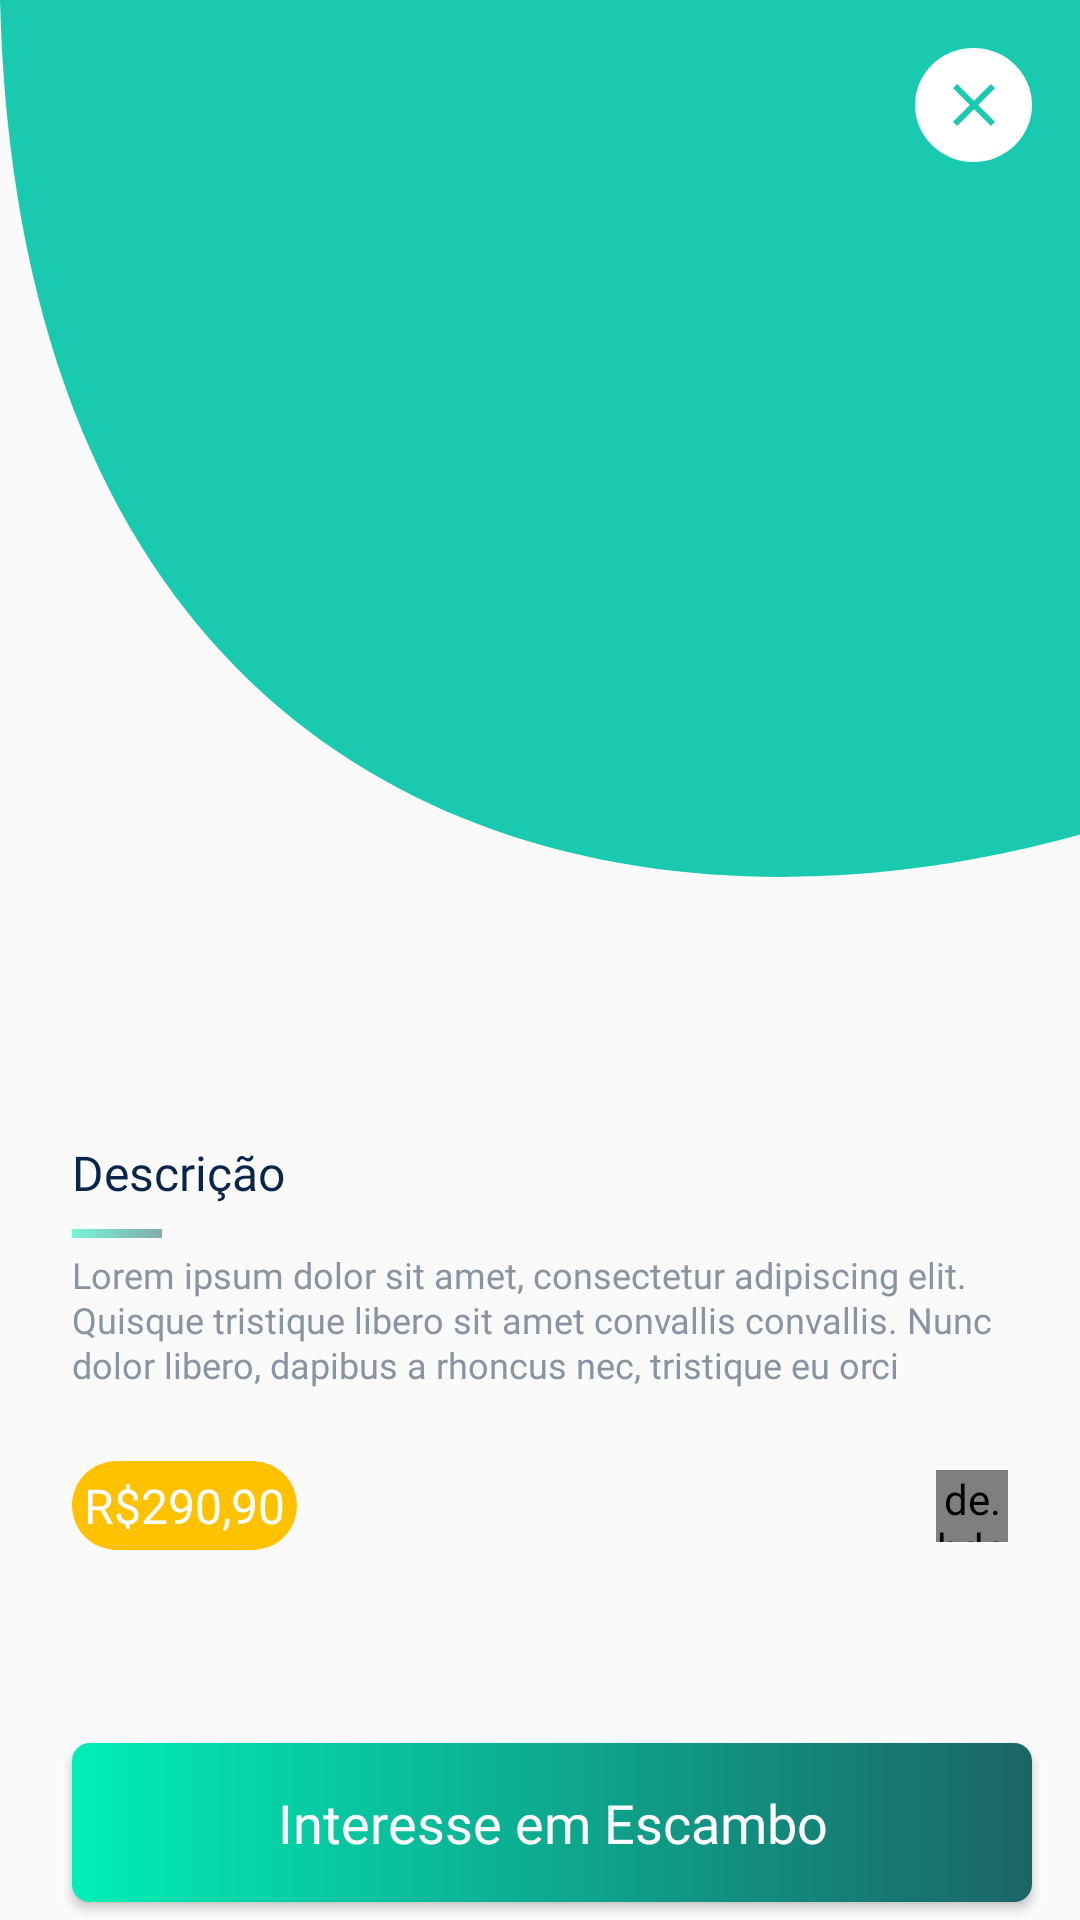

Android layout source for this screen:
<!-- AndroidManifest.xml: application theme AppTheme -->
<!-- res/layout/activity_product.xml -->
<?xml version="1.0" encoding="utf-8"?>
<layout xmlns:android="http://schemas.android.com/apk/res/android"
    xmlns:app="http://schemas.android.com/apk/res-auto"
    xmlns:tools="http://schemas.android.com/tools">

    <data>

    </data>

    <androidx.core.widget.NestedScrollView
        android:layout_width="match_parent"
        android:layout_height="match_parent"
        android:fillViewport="true">

        <androidx.constraintlayout.widget.ConstraintLayout
            android:layout_width="match_parent"
            android:layout_height="match_parent"
            tools:context=".ui.core.explore.detail.DetailProductActivity">


            <ImageView
                android:id="@+id/imageView9"
                android:layout_width="0dp"
                android:layout_height="356dp"
                android:adjustViewBounds="true"
                android:contentDescription="@string/app_name"
                android:scaleType="fitXY"
                android:src="@drawable/bg_shape"
                app:layout_constraintEnd_toEndOf="parent"
                app:layout_constraintHorizontal_bias="1.0"
                app:layout_constraintStart_toStartOf="parent"
                app:layout_constraintTop_toTopOf="parent" />

            <TextView
                android:id="@+id/tvProductTitle"
                style="@style/titleStyle"
                android:layout_marginStart="24dp"
                app:layout_constraintBottom_toBottomOf="@+id/circleWhite"
                app:layout_constraintStart_toStartOf="parent"
                app:layout_constraintTop_toTopOf="@+id/circleWhite"
                tools:text="Produto" />

            <ImageView
                android:id="@+id/circleWhite"
                android:layout_width="@dimen/circular_width"
                android:layout_height="@dimen/circular_height"
                android:layout_marginTop="16dp"
                android:layout_marginEnd="16dp"
                android:contentDescription="@string/app_name"
                android:src="@drawable/circular_white"
                app:layout_constraintEnd_toEndOf="parent"
                app:layout_constraintTop_toTopOf="parent" />

            <ImageView
                android:id="@+id/ivCloseDetail"
                android:layout_width="wrap_content"
                android:layout_height="wrap_content"
                android:src="@drawable/ic_close_black_24dp"
                android:tint="#19CAB1"
                app:layout_constraintBottom_toBottomOf="@+id/circleWhite"
                app:layout_constraintEnd_toEndOf="@+id/circleWhite"
                app:layout_constraintStart_toStartOf="@+id/circleWhite"
                app:layout_constraintTop_toTopOf="@+id/circleWhite" />

            <androidx.recyclerview.widget.RecyclerView
                android:id="@+id/rvProductImages"
                android:layout_width="0dp"
                android:layout_height="273dp"
                android:layout_marginTop="24dp"
                android:orientation="horizontal"
                app:layoutManager="androidx.recyclerview.widget.LinearLayoutManager"
                app:layout_constraintEnd_toEndOf="parent"
                app:layout_constraintStart_toStartOf="parent"
                app:layout_constraintTop_toBottomOf="@+id/tvProductTitle"
                tools:listitem="@layout/item_product_photos" />

            <TextView
                android:id="@+id/textView20"
                style="@style/subTitleBlue"
                android:layout_width="wrap_content"
                android:layout_height="wrap_content"
                android:layout_marginTop="24dp"
                android:fontFamily="@font/circular_std_bold"
                android:text="@string/description"
                android:textSize="16dp"
                app:layout_constraintStart_toStartOf="@+id/tvProductTitle"
                app:layout_constraintTop_toBottomOf="@+id/imageView9" />

            <TextView
                android:id="@+id/textView21"
                android:layout_width="30dp"
                android:layout_height="3dp"
                android:layout_marginTop="8dp"
                android:background="@drawable/bg_gree_line"
                app:layout_constraintStart_toStartOf="@+id/textView20"
                app:layout_constraintTop_toBottomOf="@+id/textView20" />

            <TextView
                android:id="@+id/tvItemDetailDescription"
                style="@style/itemDetailDescription"
                android:layout_width="0dp"
                android:layout_height="wrap_content"
                android:layout_marginTop="4dp"
                android:layout_marginEnd="16dp"
                android:text="@string/lorem_ipsum"
                app:layout_constraintEnd_toEndOf="parent"
                app:layout_constraintHorizontal_bias="0.0"
                app:layout_constraintStart_toStartOf="@+id/textView21"
                app:layout_constraintTop_toBottomOf="@+id/textView21" />

            <TextView
                android:id="@+id/tvProductDetailValue"
                style="@style/style_capsule"
                android:layout_width="wrap_content"
                android:layout_height="wrap_content"
                android:layout_marginTop="24dp"
                android:text="@string/dummy_valor"
                android:textSize="16sp"
                app:layout_constraintStart_toStartOf="@+id/tvItemDetailDescription"
                app:layout_constraintTop_toBottomOf="@+id/tvItemDetailDescription" />

            <de.hdodenhof.circleimageview.CircleImageView
                android:id="@+id/ivUserDetail"
                android:layout_width="@dimen/smallphoto_with"
                android:layout_height="@dimen/smallPhotoHeight"
                android:layout_marginEnd="8dp"
                android:src="@drawable/ic_young"
                app:civ_border_color="#FFFFFF"
                app:civ_border_width="1dp"
                app:layout_constraintBottom_toBottomOf="@+id/tvDetailAuthor"
                app:layout_constraintEnd_toStartOf="@+id/tvDetailAuthor"
                app:layout_constraintTop_toTopOf="@+id/tvDetailAuthor" />

            <TextView
                android:id="@+id/tvDetailAuthor"
                style="@style/userNameDetail"
                android:layout_width="0dp"
                android:layout_height="wrap_content"
                android:textSize="16sp"
                app:layout_constraintBaseline_toBaselineOf="@+id/tvProductDetailValue"
                app:layout_constraintEnd_toEndOf="@+id/tvItemDetailDescription"
                tools:text="Ayrton Senna" />

            <ImageView
                android:id="@+id/imageView13"
                android:layout_width="wrap_content"
                android:layout_height="wrap_content"
                android:layout_marginTop="24dp"
                android:contentDescription="@string/app_name"
                android:src="@drawable/ic_location_on_24px"
                app:layout_constraintStart_toStartOf="@+id/tvProductDetailValue"
                app:layout_constraintTop_toBottomOf="@+id/tvProductDetailValue" />

            <TextView
                android:id="@+id/tvLocale"
                style="@style/detailLocation"
                android:layout_width="wrap_content"
                android:layout_height="wrap_content"
                android:layout_marginStart="16dp"
                app:layout_constraintBottom_toBottomOf="@+id/imageView13"
                app:layout_constraintStart_toEndOf="@+id/imageView13"
                app:layout_constraintTop_toTopOf="@+id/imageView13"
                tools:text="São Paulo/Sp" />

            <Button
                android:id="@+id/btnInterestInExhange"
                style="@style/greenGradientButton"
                android:layout_width="0dp"
                android:layout_height="53dp"
                android:layout_marginTop="32dp"
                android:layout_marginBottom="16dp"
                android:text="@string/interest"
                android:textAllCaps="false"
                app:layout_constraintBottom_toBottomOf="parent"
                app:layout_constraintEnd_toEndOf="@+id/tvItemDetailDescription"
                app:layout_constraintStart_toStartOf="@+id/tvItemDetailDescription"
                app:layout_constraintTop_toBottomOf="@+id/tvLocale"
                app:layout_constraintVertical_bias="1.0" />

            <Button
                android:id="@+id/btnOpenUserDetail"
                android:layout_width="186dp"
                android:layout_height="38dp"
                android:background="@android:color/transparent"
                app:layout_constraintBottom_toBottomOf="@+id/tvProductDetailValue"
                app:layout_constraintEnd_toEndOf="parent"
                app:layout_constraintTop_toTopOf="@+id/tvProductDetailValue" />


        </androidx.constraintlayout.widget.ConstraintLayout>


    </androidx.core.widget.NestedScrollView>
</layout>
<!-- res/layout/item_product_photos.xml (included above) -->
<?xml version="1.0" encoding="utf-8"?>
<androidx.constraintlayout.widget.ConstraintLayout
    xmlns:android="http://schemas.android.com/apk/res/android"
    xmlns:app="http://schemas.android.com/apk/res-auto"
    xmlns:tools="http://schemas.android.com/tools"
    android:layout_width="wrap_content"
    android:layout_height="wrap_content">

    <androidx.cardview.widget.CardView
        android:layout_width="283dp"
        android:layout_height="241dp"
        android:layout_marginStart="8dp"
        android:layout_marginTop="8dp"
        app:cardCornerRadius="8dp"
        app:cardPreventCornerOverlap="true"
        app:layout_constraintStart_toStartOf="parent"
        app:layout_constraintTop_toTopOf="parent" >

        <ImageView
            android:layout_width="match_parent"
            android:layout_height="match_parent"
            android:scaleType="centerCrop"
            android:contentDescription="@string/app_name"
            android:adjustViewBounds="true"
            app:srcCompat="@drawable/img1" />
    </androidx.cardview.widget.CardView>
</androidx.constraintlayout.widget.ConstraintLayout>
<!-- resources referenced by this layout -->
<resources>
  <dimen name="circular_height">38dp</dimen>
  <dimen name="circular_width">39dp</dimen>
  <dimen name="smallPhotoHeight">24dp</dimen>
  <dimen name="smallphoto_with">24dp</dimen>
  <!-- drawable bg_gree_line (drawable) -->
  <?xml version="1.0" encoding="utf-8"?>
  <shape android:shape="rectangle" xmlns:android="http://schemas.android.com/apk/res/android">
      <gradient android:angle="180"
          android:type="linear"
          android:startColor="#881A6565"
          android:endColor="#8500EEB7"
          />
  
  </shape>
  <!-- drawable circular_white (drawable) -->
  <?xml version="1.0" encoding="utf-8"?>
  <shape android:shape="oval" xmlns:android="http://schemas.android.com/apk/res/android">
  
      <corners android:radius="30dp"/>
      <gradient android:angle="0"
          android:type="linear"
          android:startColor="#FFF"
          android:endColor="#FFF"
          />
  </shape>
  <string name="app_name">Escambo</string>
  <string name="description">Descrição</string>
  <string name="dummy_valor">R$290,90</string>
  <string name="interest">Interesse em Escambo</string>
  <string name="lorem_ipsum">Lorem ipsum dolor sit amet, consectetur adipiscing elit. Quisque tristique libero sit amet convallis convallis. Nunc dolor libero, dapibus a rhoncus nec, tristique eu orci</string>
  <style name="detailLocation">
          <item name="android:fontFamily">@font/circular_std_bold</item>
          <item name="android:textColor">#FF04194D</item>
          <item name="android:textSize">12sp</item>
          <item name="android:lineSpacingMultiplier">1.67</item>
      </style>
  <style name="itemDetailDescription">
          <item name="android:fontFamily">@font/ciruclar_std_book</item>
          <item name="android:textColor">#FF8894A2</item>
          <item name="android:textSize">12sp</item>
          <item name="android:lineSpacingMultiplier">1.07</item>
      </style>
  <style name="subTitleBlue">
          <item name="android:layout_width">wrap_content</item>
          <item name="android:layout_height">wrap_content</item>
          <item name="android:fontFamily">@font/ciruclar_std_book</item>
          <item name="android:textColor">@color/fontColorBlue</item>
          <item name="android:textSize">14sp</item>
      </style>
  <style name="titleStyle">
          <item name="android:layout_width">wrap_content</item>
          <item name="android:layout_height">wrap_content</item>
          <item name="android:textSize">26sp</item>
          <item name="android:textColor">@android:color/white</item>
          <item name="android:fontFamily">@font/circular_std_bold</item>
      </style>
  <style name="userNameDetail">
          <item name="android:fontFamily">@font/circular_std_bold</item>
          <item name="android:textColor">#FF04194D</item>
          <item name="android:textSize">15.6sp</item>
          <item name="android:lineSpacingMultiplier">1.22</item>
      </style>
  <style name="AppTheme" parent="Theme.AppCompat.Light.NoActionBar">
          
          <item name="colorPrimary">@color/colorPrimary</item>
          <item name="colorPrimaryDark">@color/colorPrimaryDark</item>
          <item name="colorAccent">@color/colorAccent</item>
          <item name="android:windowActivityTransitions">true</item>
      </style>
  <!-- drawable capsule_shape (drawable) -->
  <?xml version="1.0" encoding="utf-8"?>
  <shape android:shape="rectangle" xmlns:android="http://schemas.android.com/apk/res/android">
      <corners android:radius="42dp"/>
      <solid android:color="#FFC100" />
  
  </shape>
  <color name="fontColorBlue">#0A2549</color>
  <color name="colorPrimary">#00307f</color>
  <color name="colorPrimaryDark">#000b52</color>
  <color name="colorAccent">#4759af</color>
</resources>
